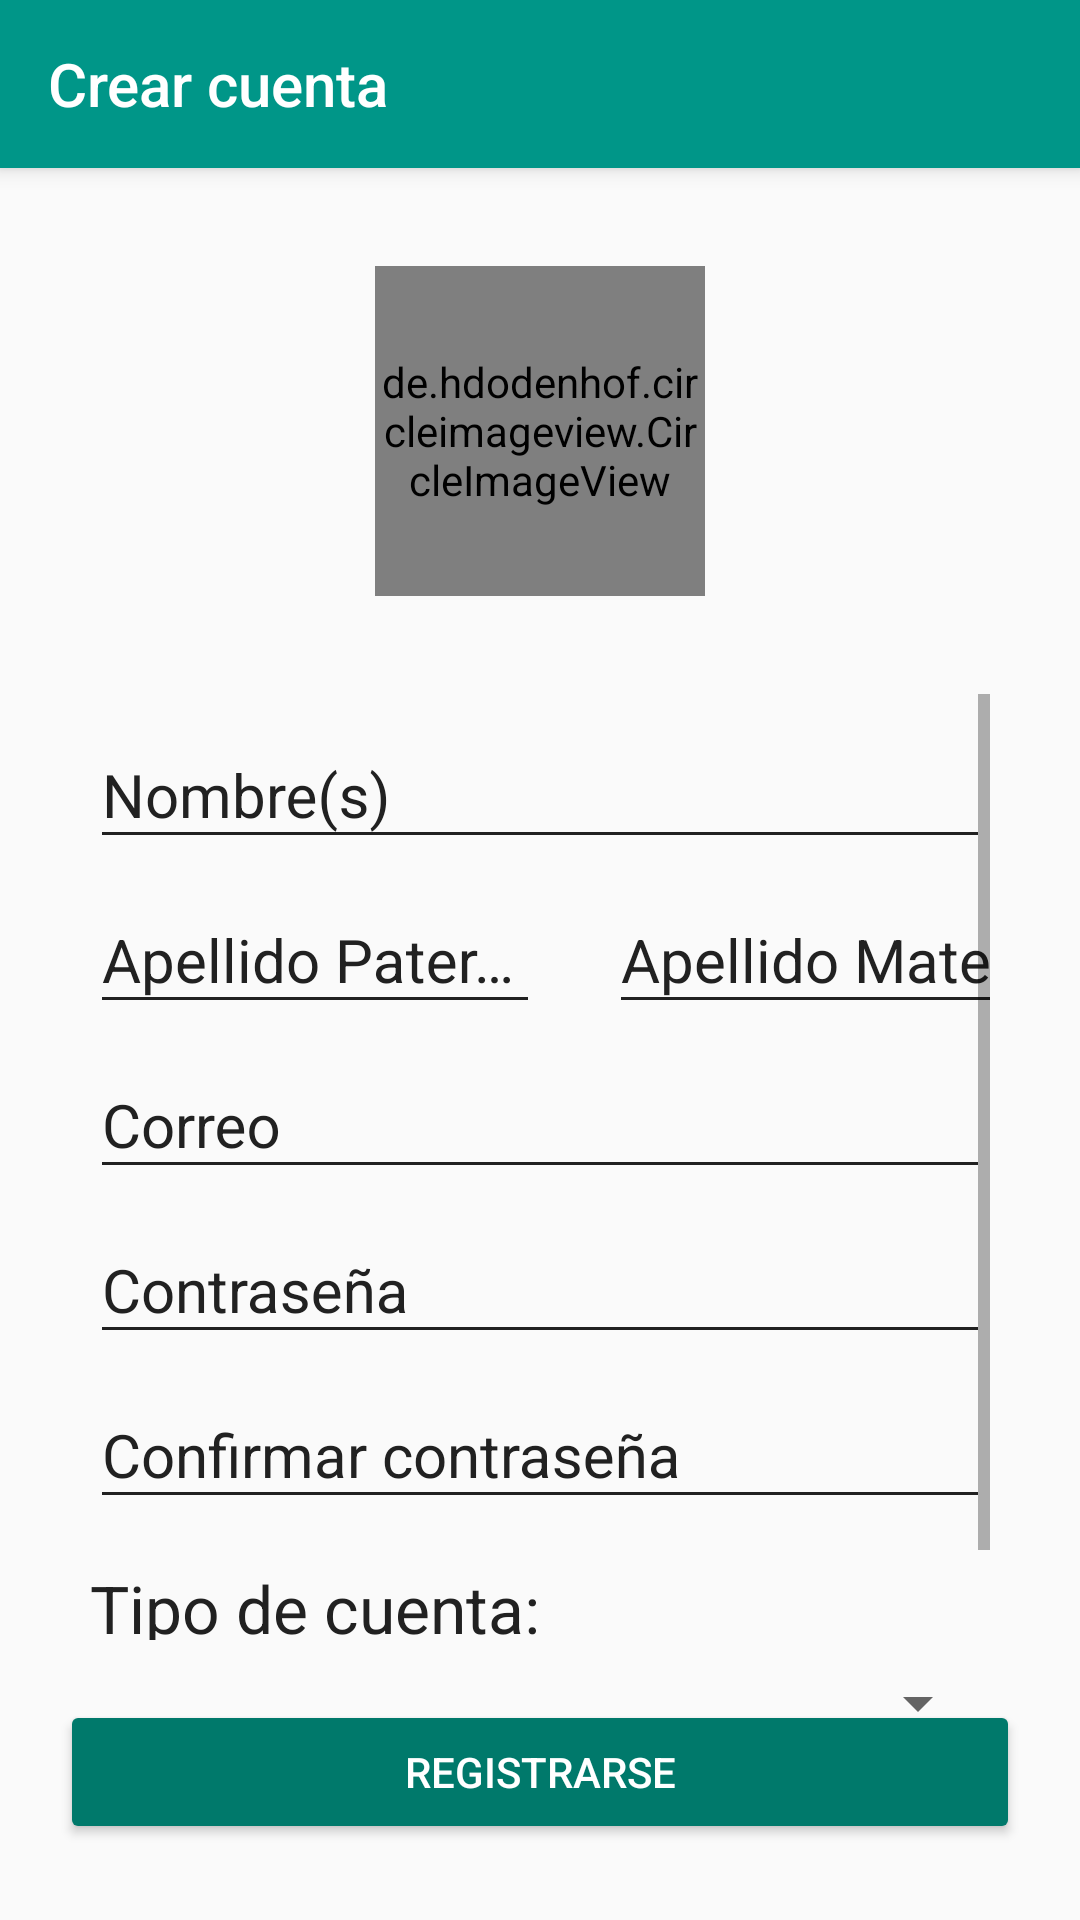

Reconstruct the res/layout file that produces this screen, plus the resources it refers to.
<!-- AndroidManifest.xml: application theme AppTheme -->
<!-- res/layout/activity_create_account.xml -->
<?xml version="1.0" encoding="utf-8"?>
<android.support.design.widget.CoordinatorLayout xmlns:android="http://schemas.android.com/apk/res/android"
    xmlns:app="http://schemas.android.com/apk/res-auto"
    xmlns:tools="http://schemas.android.com/tools"
    android:layout_width="match_parent"
    android:layout_height="match_parent"
    tools:context="com.jesusramirez.proyecto.views.CreateAccount">

    <include layout="@layout/activity_toolbar" />

    <LinearLayout
        android:layout_width="match_parent"
        android:layout_height="match_parent"
        android:orientation="vertical"
        android:weightSum="1"
        app:layout_behavior="@string/appbar_scrolling_view_behavior">

        <LinearLayout
            android:layout_width="match_parent"
            android:layout_height="match_parent"
            android:orientation="vertical"
            android:layout_weight="0.35"
            android:gravity="center">

            <de.hdodenhof.circleimageview.CircleImageView
                xmlns:app="http://schemas.android.com/apk/res-auto"
                android:id="@+id/profile_image"
                android:layout_width="110dp"
                android:layout_height="110dp"
                android:src="@drawable/profile_default"
                app:civ_border_width="2dp"
                app:civ_border_color="#FF000000"/>

        </LinearLayout>

        <LinearLayout
            android:layout_width="match_parent"
            android:layout_height="match_parent"
            android:orientation="vertical"
            android:layout_weight="0.23">

            <ScrollView
                android:layout_width="match_parent"
                android:layout_height="match_parent"
                android:fillViewport="true"
                android:layout_marginRight="@dimen/margin_layout"
                android:layout_marginLeft="@dimen/margin_layout">

                <LinearLayout
                    android:layout_width="match_parent"
                    android:layout_height="match_parent"
                    android:orientation="vertical"
                    android:weightSum="1">

                    <LinearLayout
                        android:layout_width="match_parent"
                        android:layout_height="wrap_content"
                        android:orientation="vertical"
                        android:layout_weight="0.1">

                        <android.support.design.widget.TextInputLayout
                            android:layout_width="match_parent"
                            android:layout_height="wrap_content"
                            android:theme="@style/EditTextBlack">

                            <android.support.design.widget.TextInputEditText
                                android:id="@+id/etnombres_createaccount"
                                android:layout_width="match_parent"
                                android:layout_height="wrap_content"
                                android:hint="@string/etnombres_createaccount"
                                android:layout_gravity="end"/>
                        </android.support.design.widget.TextInputLayout>

                    </LinearLayout>

                    <LinearLayout
                        android:orientation="horizontal"
                        android:layout_width="match_parent"
                        android:layout_height="wrap_content"
                        android:layout_weight="0.1">

                        <android.support.design.widget.TextInputLayout
                            android:layout_width="@dimen/etapellidos"
                            android:layout_height="wrap_content"
                            android:theme="@style/EditTextBlack"
                            android:layout_marginRight="23dp">

                            <android.support.design.widget.TextInputEditText
                                android:id="@+id/etapellidoP_createaccount"
                                android:layout_width="@dimen/etapellidos"
                                android:layout_height="wrap_content"
                                android:hint="@string/etapellidoP_createaccount"
                                android:inputType="text" />
                        </android.support.design.widget.TextInputLayout>

                        <android.support.design.widget.TextInputLayout
                            android:layout_width="@dimen/etapellidos"
                            android:layout_height="wrap_content"
                            android:theme="@style/EditTextBlack">

                            <android.support.design.widget.TextInputEditText
                                android:id="@+id/etapellidoM_createaccount"
                                android:layout_width="@dimen/etapellidos"
                                android:layout_height="wrap_content"
                                android:hint="@string/etapellidoM_createaccount"
                                android:inputType="textEmailAddress" />
                        </android.support.design.widget.TextInputLayout>

                    </LinearLayout>

                    <LinearLayout
                        android:layout_width="match_parent"
                        android:layout_height="match_parent"
                        android:orientation="vertical"
                        android:layout_weight="0.8">

                        <android.support.design.widget.TextInputLayout
                            android:layout_width="match_parent"
                            android:layout_height="wrap_content"
                            android:theme="@style/EditTextBlack">

                            <android.support.design.widget.TextInputEditText
                                android:id="@+id/etcorreo_createaccount"
                                android:layout_width="match_parent"
                                android:layout_height="wrap_content"
                                android:hint="@string/etcorreo_createaccount"
                                android:inputType="textEmailAddress"
                                />
                        </android.support.design.widget.TextInputLayout>

                        <android.support.design.widget.TextInputLayout
                            android:layout_width="match_parent"
                            android:layout_height="wrap_content"
                            android:theme="@style/EditTextBlack">

                            <android.support.design.widget.TextInputEditText
                                android:id="@+id/etcontraseña_createaccount"
                                android:layout_width="match_parent"
                                android:layout_height="wrap_content"
                                android:hint="@string/etcontraseña_createaccount"
                                android:inputType="textPassword" />
                        </android.support.design.widget.TextInputLayout>

                        <android.support.design.widget.TextInputLayout
                            android:layout_width="match_parent"
                            android:layout_height="wrap_content"
                            android:theme="@style/EditTextBlack">

                            <android.support.design.widget.TextInputEditText
                                android:id="@+id/etconfirmarcontraseña_createaccount"
                                android:layout_width="match_parent"
                                android:layout_height="wrap_content"
                                android:hint="@string/etconfirmarcontraseña_createaccount"
                                android:inputType="textPassword"
                                android:layout_marginBottom="@dimen/paddingtv_login"/>
                        </android.support.design.widget.TextInputLayout>

                        <TextView
                            android:id="@+id/textView2"
                            android:layout_width="wrap_content"
                            android:layout_height="wrap_content"
                            android:text="@string/text_tipocuenta_crearcuentax"
                            android:textSize="@dimen/tv_textogrande"
                            android:textColor="@color/secundaryText"
                            android:paddingTop="5dp"
                            android:paddingBottom="5dp"/>

                        <Spinner
                            android:id="@+id/spinner_createaccount"
                            android:layout_width="match_parent"
                            android:layout_height="wrap_content"></Spinner>

                    </LinearLayout>

                </LinearLayout>

            </ScrollView>

        </LinearLayout>

        <LinearLayout
            android:layout_width="match_parent"
            android:layout_height="match_parent"
            android:layout_gravity="bottom"
            android:layout_weight="0.42">

            <Button
                android:id="@+id/btnregistrar_createaccount"
                android:layout_width="match_parent"
                android:layout_height="wrap_content"
                android:text="@string/btnregistrar_createaccount"
                android:theme="@style/RaisedButtonDark"
                android:layout_marginTop="@dimen/buttonTop_margin"
                android:onClick="registrarse"
                android:layout_marginLeft="@dimen/buttonTop_margin"
                android:layout_marginRight="@dimen/buttonTop_margin"
                android:layout_marginBottom="@dimen/buttonTop_margin"/>

        </LinearLayout>

    </LinearLayout>

</android.support.design.widget.CoordinatorLayout>
<!-- res/layout/activity_toolbar.xml (included above) -->
<?xml version="1.0" encoding="utf-8"?>
<android.support.design.widget.AppBarLayout
    xmlns:android="http://schemas.android.com/apk/res/android"
    xmlns:app="http://schemas.android.com/apk/res-auto"
    xmlns:tools="http://schemas.android.com/tools"
    android:layout_width="match_parent"
    android:layout_height="wrap_content"
    android:theme="@style/AppTheme.AppBarOverlay">

    <android.support.v7.widget.Toolbar
        android:id="@+id/toolbar"
        android:title="@string/toolbar_title_createaccount"
        android:layout_width="match_parent"
        android:layout_height="?attr/actionBarSize"
        android:background="?attr/colorPrimary"
        app:popupTheme="@style/AppTheme.PopupOverlay" />
</android.support.design.widget.AppBarLayout>
<!-- resources referenced by this layout -->
<resources>
  <color name="secundaryText">#212121</color>
  <dimen name="buttonTop_margin">20dp</dimen>
  <dimen name="etapellidos">150dp</dimen>
  <dimen name="margin_layout">30dp</dimen>
  <dimen name="paddingtv_login">10dp</dimen>
  <dimen name="tv_textogrande">22sp</dimen>
  <!-- drawable profile_default: png bitmap (drawable-hdpi, 12519 bytes) -->
  <string name="btnregistrar_createaccount">Registrarse</string>
  <string name="etapellidoM_createaccount">Apellido Materno</string>
  <string name="etapellidoP_createaccount">Apellido Paterno</string>
  <string name="etcorreo_createaccount">Correo</string>
  <string name="etnombres_createaccount">Nombre(s)</string>
  <string name="text_tipocuenta_crearcuentax">Tipo de cuenta:</string>
  <string name="toolbar_title_createaccount">Crear cuenta</string>
  <style name="AppTheme.AppBarOverlay" parent="ThemeOverlay.AppCompat.Dark.ActionBar" />
  <style name="AppTheme.PopupOverlay" parent="ThemeOverlay.AppCompat.Light" />
  <style name="EditTextBlack" parent="TextAppearance.AppCompat">
          <item name="android:textColorHint">@color/secundaryText</item>
          <item name="android:textSize">@dimen/ettext_size</item>
          <item name="android:textColorPrimary">@color/secundaryText</item>
          <item name="colorAccent">@color/secundaryText</item>
          <item name="colorControlNormal">@color/secundaryText</item>
          <item name="colorControlActivated">@color/secundaryText</item>
      </style>
  <style name="RaisedButtonDark" parent="Theme.AppCompat.Light">
          <item name="colorButtonNormal">@color/colorPrimaryDark</item>
          <item name="colorControlHighlight">@color/colorPrimary</item>
          <item name="android:textColor">@android:color/white</item>
      </style>
  <style name="AppTheme" parent="Theme.AppCompat.Light.NoActionBar">
          
          <item name="colorPrimary">@color/colorPrimary</item>
          <item name="colorPrimaryDark">@color/colorPrimaryDark</item>
          <item name="colorAccent">@color/colorAccent</item>
      </style>
  <dimen name="ettext_size">20sp</dimen>
  <color name="colorPrimaryDark">#00796B</color>
  <color name="colorPrimary">#009688</color>
  <color name="colorAccent">#FFEB3B</color>
</resources>
